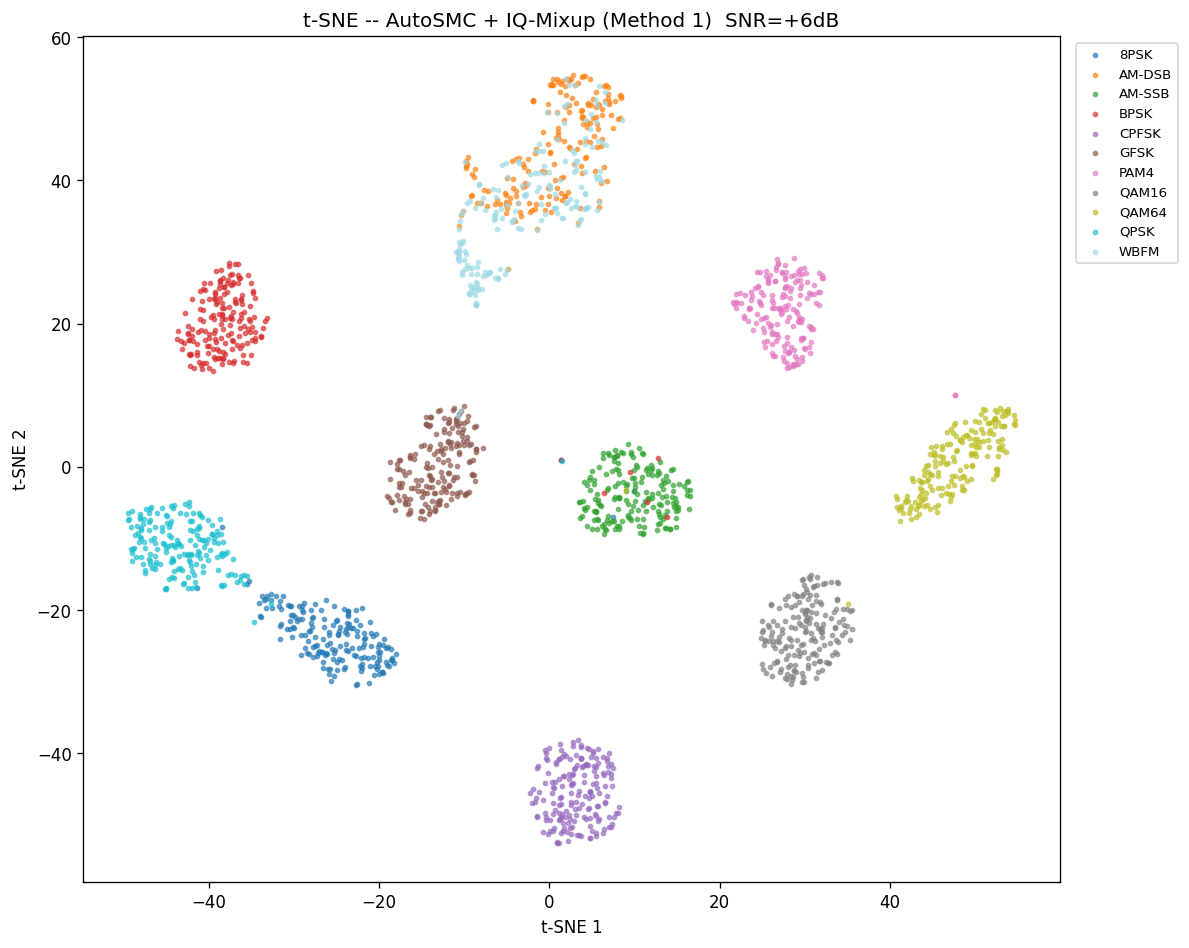

Data behind this chart, as committed beside it:
tsne1, tsne2, class_idx, class_name, aug, snr
-0.0881, 37.85, 1, AM-DSB, AutoSMC + IQ-Mixup (Method 1), 6
-22.25, -27.8, 0, 8PSK, AutoSMC + IQ-Mixup (Method 1), 6
21.96, 23.07, 6, PAM4, AutoSMC + IQ-Mixup (Method 1), 6
9.01, -3.245, 8, QAM64, AutoSMC + IQ-Mixup (Method 1), 6
52.36, 6.634, 8, QAM64, AutoSMC + IQ-Mixup (Method 1), 6
25.42, 27.37, 6, PAM4, AutoSMC + IQ-Mixup (Method 1), 6
-21.03, -21.6, 0, 8PSK, AutoSMC + IQ-Mixup (Method 1), 6
-49.07, -8.34, 9, QPSK, AutoSMC + IQ-Mixup (Method 1), 6
8.164, -1.001, 2, AM-SSB, AutoSMC + IQ-Mixup (Method 1), 6
-23.61, -20.09, 0, 8PSK, AutoSMC + IQ-Mixup (Method 1), 6
-1.438, 33.12, 10, WBFM, AutoSMC + IQ-Mixup (Method 1), 6
1.935, 51.87, 1, AM-DSB, AutoSMC + IQ-Mixup (Method 1), 6
-37.42, 25.43, 3, BPSK, AutoSMC + IQ-Mixup (Method 1), 6
33.67, -24.2, 7, QAM16, AutoSMC + IQ-Mixup (Method 1), 6
-42.06, -12.24, 9, QPSK, AutoSMC + IQ-Mixup (Method 1), 6
14.86, -4.891, 2, AM-SSB, AutoSMC + IQ-Mixup (Method 1), 6
-25.5, -25.37, 0, 8PSK, AutoSMC + IQ-Mixup (Method 1), 6
-3.274, 35.03, 1, AM-DSB, AutoSMC + IQ-Mixup (Method 1), 6
26.72, 18.56, 6, PAM4, AutoSMC + IQ-Mixup (Method 1), 6
4.235, 45.03, 10, WBFM, AutoSMC + IQ-Mixup (Method 1), 6
32.14, -22, 7, QAM16, AutoSMC + IQ-Mixup (Method 1), 6
6.524, 50.85, 10, WBFM, AutoSMC + IQ-Mixup (Method 1), 6
-13.99, -6.108, 5, GFSK, AutoSMC + IQ-Mixup (Method 1), 6
6.345, -51.09, 4, CPFSK, AutoSMC + IQ-Mixup (Method 1), 6
-38.85, -10.64, 9, QPSK, AutoSMC + IQ-Mixup (Method 1), 6
-39.92, 18.02, 3, BPSK, AutoSMC + IQ-Mixup (Method 1), 6
-15.46, -3.376, 5, GFSK, AutoSMC + IQ-Mixup (Method 1), 6
3.193, -41.66, 4, CPFSK, AutoSMC + IQ-Mixup (Method 1), 6
22.41, 24.21, 6, PAM4, AutoSMC + IQ-Mixup (Method 1), 6
-36.06, 16.95, 3, BPSK, AutoSMC + IQ-Mixup (Method 1), 6
27.13, 21.83, 6, PAM4, AutoSMC + IQ-Mixup (Method 1), 6
-4.427, 34.23, 10, WBFM, AutoSMC + IQ-Mixup (Method 1), 6
-41.13, -8.295, 9, QPSK, AutoSMC + IQ-Mixup (Method 1), 6
29.02, -28.62, 7, QAM16, AutoSMC + IQ-Mixup (Method 1), 6
51.79, 5.188, 8, QAM64, AutoSMC + IQ-Mixup (Method 1), 6
-9.242, 26.99, 10, WBFM, AutoSMC + IQ-Mixup (Method 1), 6
-44.77, -11.01, 9, QPSK, AutoSMC + IQ-Mixup (Method 1), 6
-41.02, 24.49, 3, BPSK, AutoSMC + IQ-Mixup (Method 1), 6
33.72, -18.4, 7, QAM16, AutoSMC + IQ-Mixup (Method 1), 6
-12.42, -1.929, 5, GFSK, AutoSMC + IQ-Mixup (Method 1), 6
-15.64, -1.799, 5, GFSK, AutoSMC + IQ-Mixup (Method 1), 6
3.646, 34.47, 10, WBFM, AutoSMC + IQ-Mixup (Method 1), 6
-41.38, -12.29, 9, QPSK, AutoSMC + IQ-Mixup (Method 1), 6
-45.18, -10.81, 9, QPSK, AutoSMC + IQ-Mixup (Method 1), 6
-14.55, -5.127, 5, GFSK, AutoSMC + IQ-Mixup (Method 1), 6
2.631, 44.19, 10, WBFM, AutoSMC + IQ-Mixup (Method 1), 6
12.77, -7.968, 2, AM-SSB, AutoSMC + IQ-Mixup (Method 1), 6
-46.15, -13.22, 9, QPSK, AutoSMC + IQ-Mixup (Method 1), 6
-0.1557, -51.24, 4, CPFSK, AutoSMC + IQ-Mixup (Method 1), 6
-40.91, 19.08, 3, BPSK, AutoSMC + IQ-Mixup (Method 1), 6
-0.5024, 41.21, 1, AM-DSB, AutoSMC + IQ-Mixup (Method 1), 6
29.4, 26.06, 6, PAM4, AutoSMC + IQ-Mixup (Method 1), 6
22.81, 20.8, 6, PAM4, AutoSMC + IQ-Mixup (Method 1), 6
-47.49, -11.28, 9, QPSK, AutoSMC + IQ-Mixup (Method 1), 6
10.85, 1.91, 2, AM-SSB, AutoSMC + IQ-Mixup (Method 1), 6
-42.69, -6.547, 9, QPSK, AutoSMC + IQ-Mixup (Method 1), 6
-34, -20.85, 0, 8PSK, AutoSMC + IQ-Mixup (Method 1), 6
48.16, -0.3999, 8, QAM64, AutoSMC + IQ-Mixup (Method 1), 6
4.166, 38.25, 10, WBFM, AutoSMC + IQ-Mixup (Method 1), 6
33.44, -20.23, 7, QAM16, AutoSMC + IQ-Mixup (Method 1), 6
... 1,940 more rows
